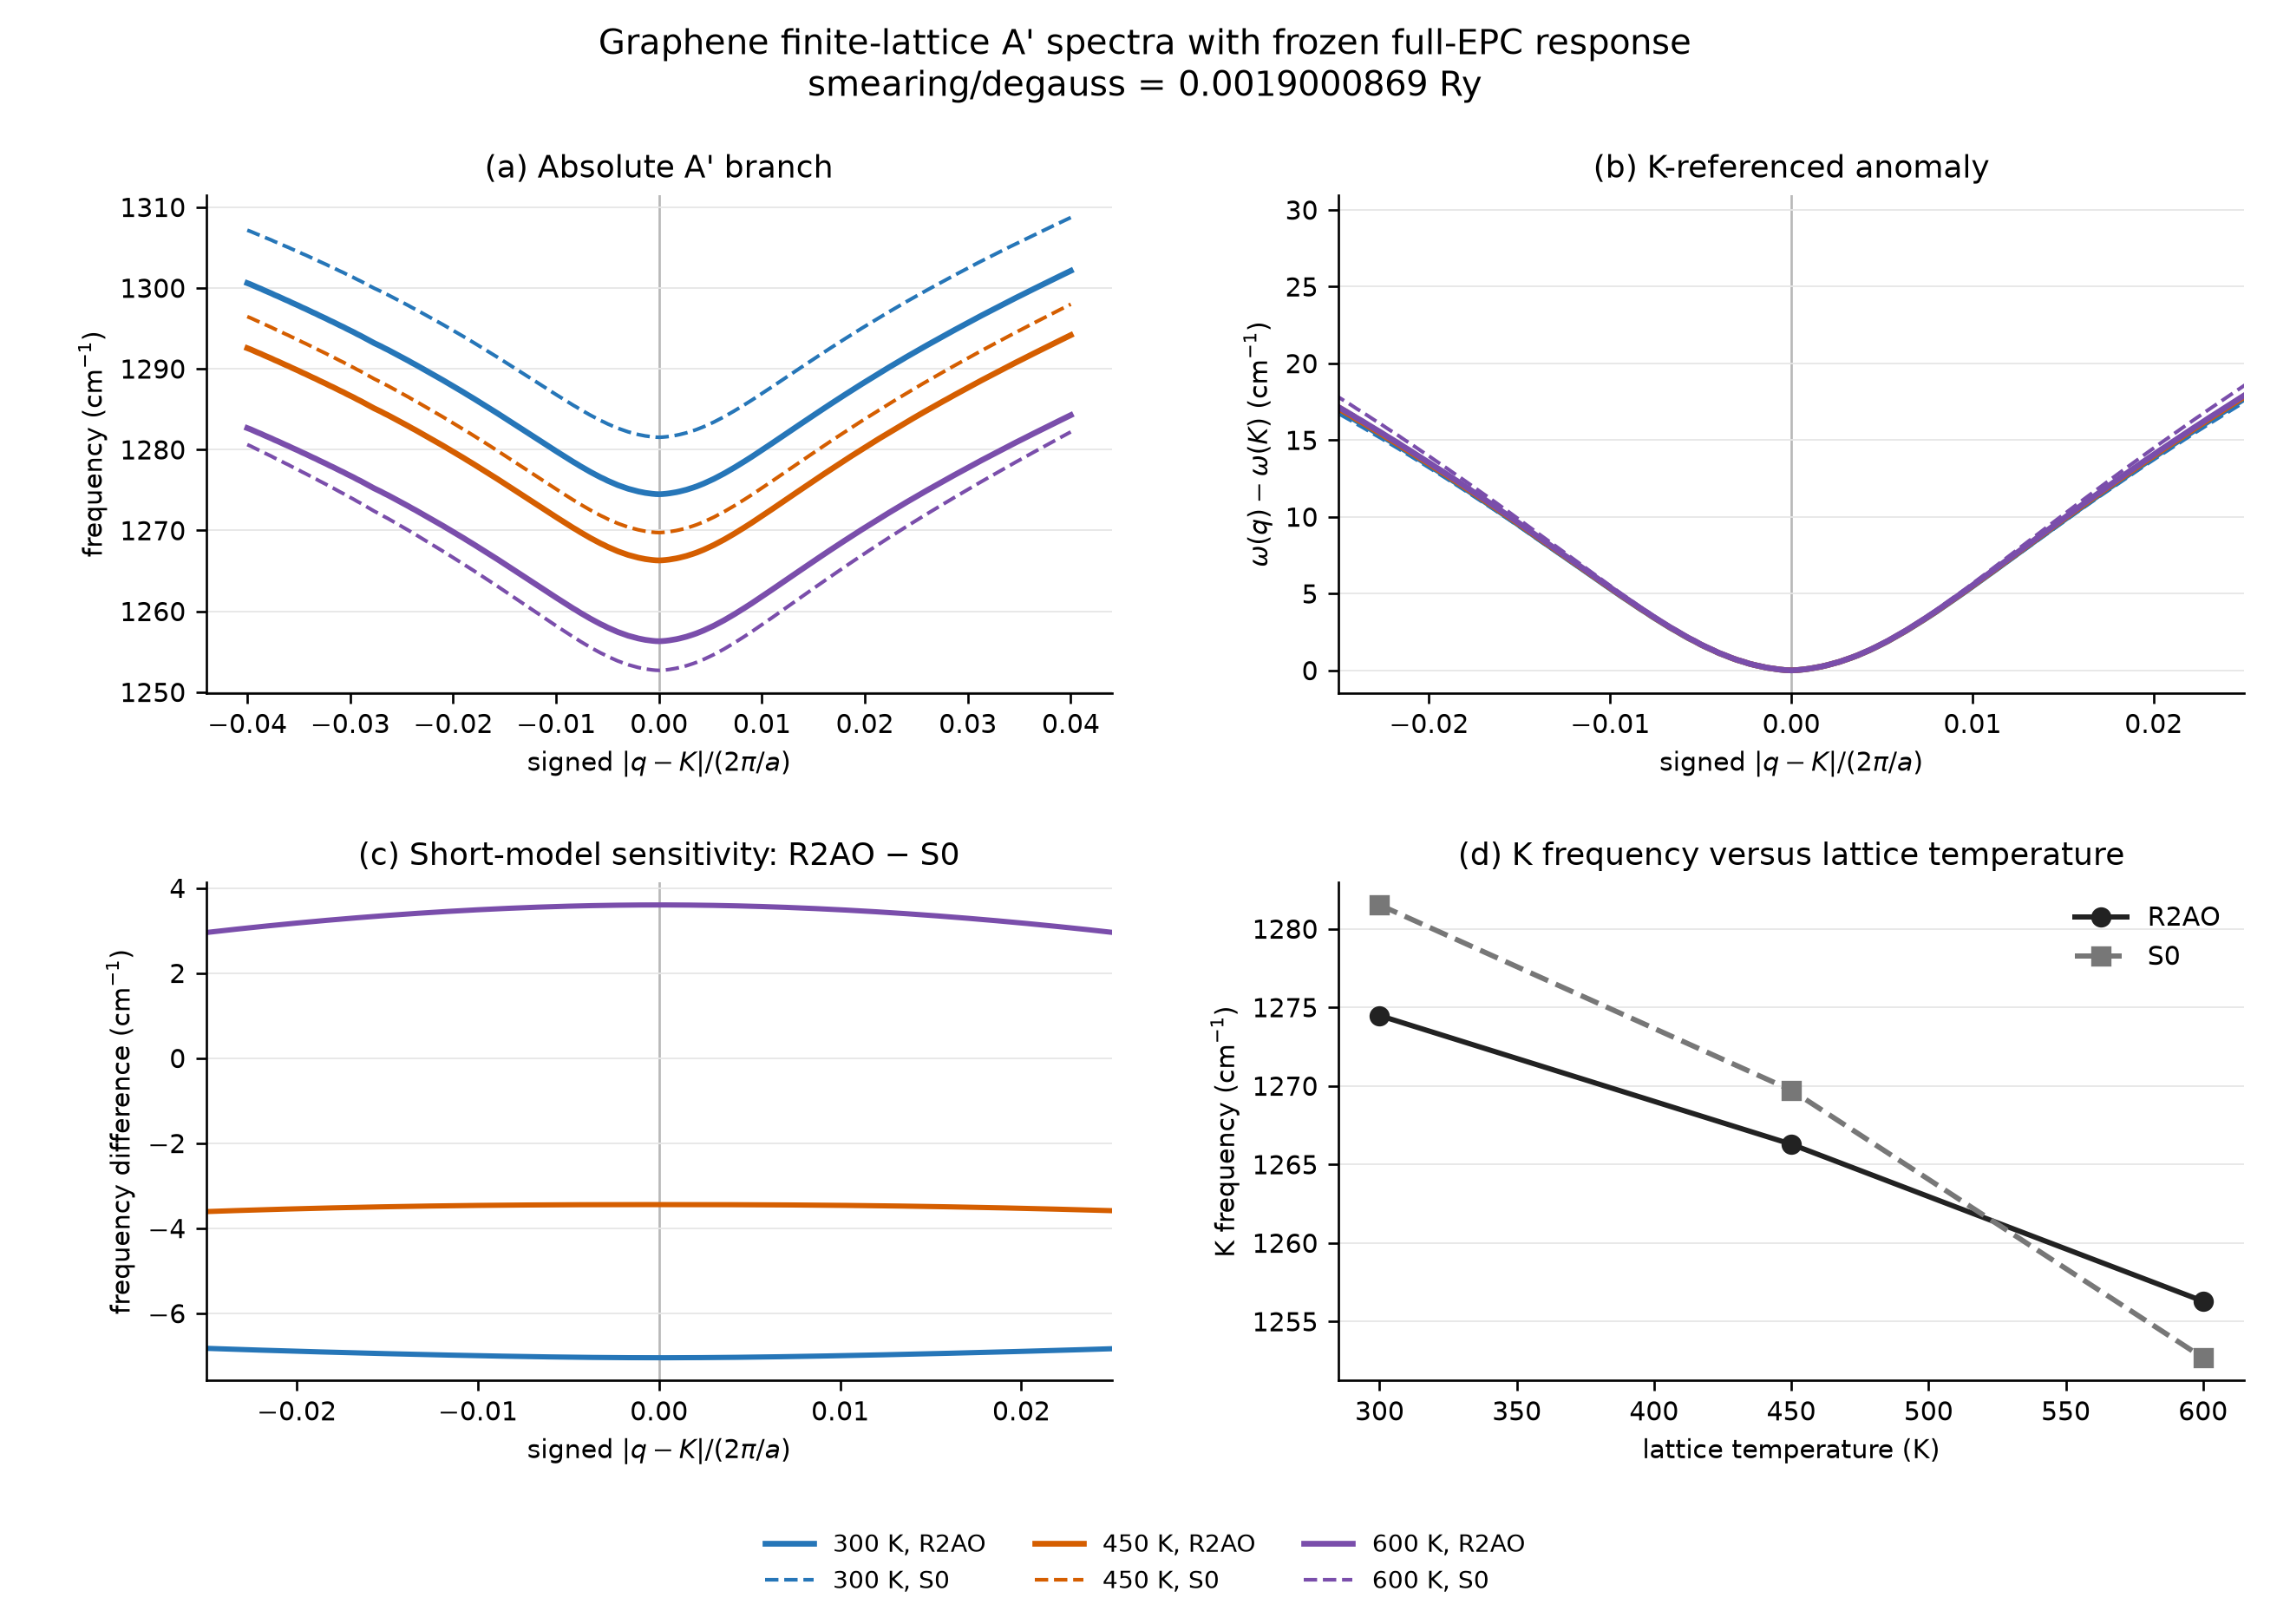

The file beside this chart, header and first rows:
short_model, lattice_temperature_K, smearing_degauss_Ry, direction, path_distance_d, signed_q_2pi_over_a, q1, q2, thermal_short_cm-1, finite_q6_cm-1, full_EPC_cm-1
R2AO, 300, 0.0019, KG, 0.06, -0.04, 0.3133, 0.3133, 1309, 1281, 1301
R2AO, 300, 0.0019, KG, 0.0595, -0.03967, 0.3135, 0.3135, 1309, 1281, 1300
R2AO, 300, 0.0019, KG, 0.059, -0.03933, 0.3137, 0.3137, 1309, 1281, 1300
R2AO, 300, 0.0019, KG, 0.0585, -0.039, 0.3138, 0.3138, 1309, 1281, 1300
R2AO, 300, 0.0019, KG, 0.058, -0.03867, 0.314, 0.314, 1309, 1281, 1300
R2AO, 300, 0.0019, KG, 0.0575, -0.03833, 0.3142, 0.3142, 1309, 1281, 1300
R2AO, 300, 0.0019, KG, 0.057, -0.038, 0.3143, 0.3143, 1309, 1281, 1300
R2AO, 300, 0.0019, KG, 0.0565, -0.03767, 0.3145, 0.3145, 1309, 1281, 1299
R2AO, 300, 0.0019, KG, 0.056, -0.03733, 0.3147, 0.3147, 1309, 1281, 1299
R2AO, 300, 0.0019, KG, 0.0555, -0.037, 0.3148, 0.3148, 1309, 1280, 1299
R2AO, 300, 0.0019, KG, 0.055, -0.03667, 0.315, 0.315, 1309, 1280, 1299
R2AO, 300, 0.0019, KG, 0.0545, -0.03633, 0.3152, 0.3152, 1309, 1280, 1299
R2AO, 300, 0.0019, KG, 0.054, -0.036, 0.3153, 0.3153, 1309, 1280, 1298
R2AO, 300, 0.0019, KG, 0.0535, -0.03567, 0.3155, 0.3155, 1308, 1280, 1298
R2AO, 300, 0.0019, KG, 0.053, -0.03533, 0.3157, 0.3157, 1308, 1280, 1298
R2AO, 300, 0.0019, KG, 0.0525, -0.035, 0.3158, 0.3158, 1308, 1280, 1298
R2AO, 300, 0.0019, KG, 0.052, -0.03467, 0.316, 0.316, 1308, 1280, 1298
R2AO, 300, 0.0019, KG, 0.0515, -0.03433, 0.3162, 0.3162, 1308, 1280, 1297
R2AO, 300, 0.0019, KG, 0.051, -0.034, 0.3163, 0.3163, 1308, 1280, 1297
R2AO, 300, 0.0019, KG, 0.0505, -0.03367, 0.3165, 0.3165, 1308, 1280, 1297
R2AO, 300, 0.0019, KG, 0.05, -0.03333, 0.3167, 0.3167, 1308, 1279, 1297
R2AO, 300, 0.0019, KG, 0.0495, -0.033, 0.3168, 0.3168, 1308, 1279, 1297
R2AO, 300, 0.0019, KG, 0.049, -0.03267, 0.317, 0.317, 1308, 1279, 1296
R2AO, 300, 0.0019, KG, 0.0485, -0.03233, 0.3172, 0.3172, 1308, 1279, 1296
R2AO, 300, 0.0019, KG, 0.048, -0.032, 0.3173, 0.3173, 1308, 1279, 1296
R2AO, 300, 0.0019, KG, 0.0475, -0.03167, 0.3175, 0.3175, 1308, 1279, 1296
R2AO, 300, 0.0019, KG, 0.047, -0.03133, 0.3177, 0.3177, 1308, 1279, 1296
R2AO, 300, 0.0019, KG, 0.0465, -0.031, 0.3178, 0.3178, 1308, 1279, 1295
R2AO, 300, 0.0019, KG, 0.046, -0.03067, 0.318, 0.318, 1308, 1279, 1295
R2AO, 300, 0.0019, KG, 0.0455, -0.03033, 0.3182, 0.3182, 1308, 1279, 1295
R2AO, 300, 0.0019, KG, 0.045, -0.03, 0.3183, 0.3183, 1308, 1279, 1295
R2AO, 300, 0.0019, KG, 0.0445, -0.02967, 0.3185, 0.3185, 1308, 1279, 1295
R2AO, 300, 0.0019, KG, 0.044, -0.02933, 0.3187, 0.3187, 1308, 1278, 1294
R2AO, 300, 0.0019, KG, 0.0435, -0.029, 0.3188, 0.3188, 1308, 1278, 1294
R2AO, 300, 0.0019, KG, 0.043, -0.02867, 0.319, 0.319, 1308, 1278, 1294
R2AO, 300, 0.0019, KG, 0.0425, -0.02833, 0.3192, 0.3192, 1308, 1278, 1294
R2AO, 300, 0.0019, KG, 0.042, -0.028, 0.3193, 0.3193, 1308, 1278, 1293
R2AO, 300, 0.0019, KG, 0.0415, -0.02767, 0.3195, 0.3195, 1308, 1278, 1293
R2AO, 300, 0.0019, KG, 0.041, -0.02733, 0.3197, 0.3197, 1307, 1278, 1293
R2AO, 300, 0.0019, KG, 0.0405, -0.027, 0.3198, 0.3198, 1307, 1278, 1293
R2AO, 300, 0.0019, KG, 0.04, -0.02667, 0.32, 0.32, 1307, 1278, 1293
R2AO, 300, 0.0019, KG, 0.0395, -0.02633, 0.3202, 0.3202, 1307, 1278, 1292
R2AO, 300, 0.0019, KG, 0.039, -0.026, 0.3203, 0.3203, 1307, 1278, 1292
R2AO, 300, 0.0019, KG, 0.0385, -0.02567, 0.3205, 0.3205, 1307, 1278, 1292
R2AO, 300, 0.0019, KG, 0.038, -0.02533, 0.3207, 0.3207, 1307, 1278, 1292
R2AO, 300, 0.0019, KG, 0.0375, -0.025, 0.3208, 0.3208, 1307, 1278, 1291
R2AO, 300, 0.0019, KG, 0.037, -0.02467, 0.321, 0.321, 1307, 1277, 1291
R2AO, 300, 0.0019, KG, 0.0365, -0.02433, 0.3212, 0.3212, 1307, 1277, 1291
R2AO, 300, 0.0019, KG, 0.036, -0.024, 0.3213, 0.3213, 1307, 1277, 1291
R2AO, 300, 0.0019, KG, 0.0355, -0.02367, 0.3215, 0.3215, 1307, 1277, 1291
R2AO, 300, 0.0019, KG, 0.035, -0.02333, 0.3217, 0.3217, 1307, 1277, 1290
R2AO, 300, 0.0019, KG, 0.0345, -0.023, 0.3218, 0.3218, 1307, 1277, 1290
R2AO, 300, 0.0019, KG, 0.034, -0.02267, 0.322, 0.322, 1307, 1277, 1290
R2AO, 300, 0.0019, KG, 0.0335, -0.02233, 0.3222, 0.3222, 1307, 1277, 1290
R2AO, 300, 0.0019, KG, 0.033, -0.022, 0.3223, 0.3223, 1307, 1277, 1289
R2AO, 300, 0.0019, KG, 0.0325, -0.02167, 0.3225, 0.3225, 1307, 1277, 1289
R2AO, 300, 0.0019, KG, 0.032, -0.02133, 0.3227, 0.3227, 1307, 1277, 1289
R2AO, 300, 0.0019, KG, 0.0315, -0.021, 0.3228, 0.3228, 1307, 1277, 1289
R2AO, 300, 0.0019, KG, 0.031, -0.02067, 0.323, 0.323, 1307, 1277, 1288
R2AO, 300, 0.0019, KG, 0.0305, -0.02033, 0.3232, 0.3232, 1307, 1277, 1288
... 1,386 more rows
